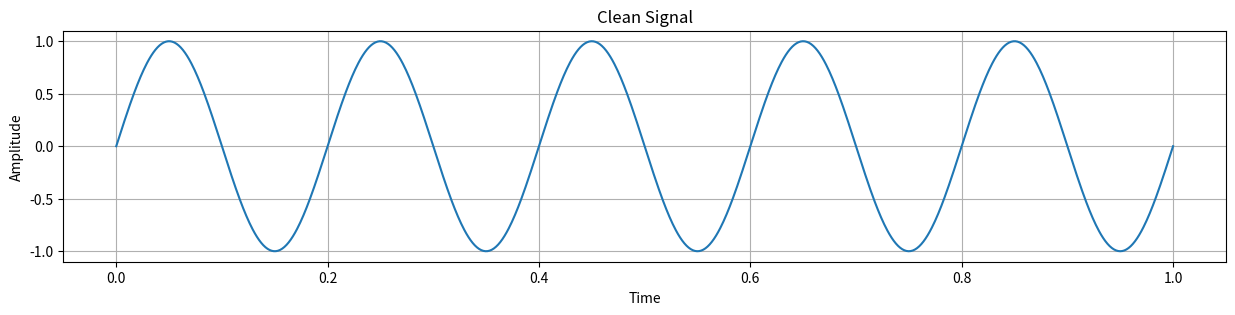
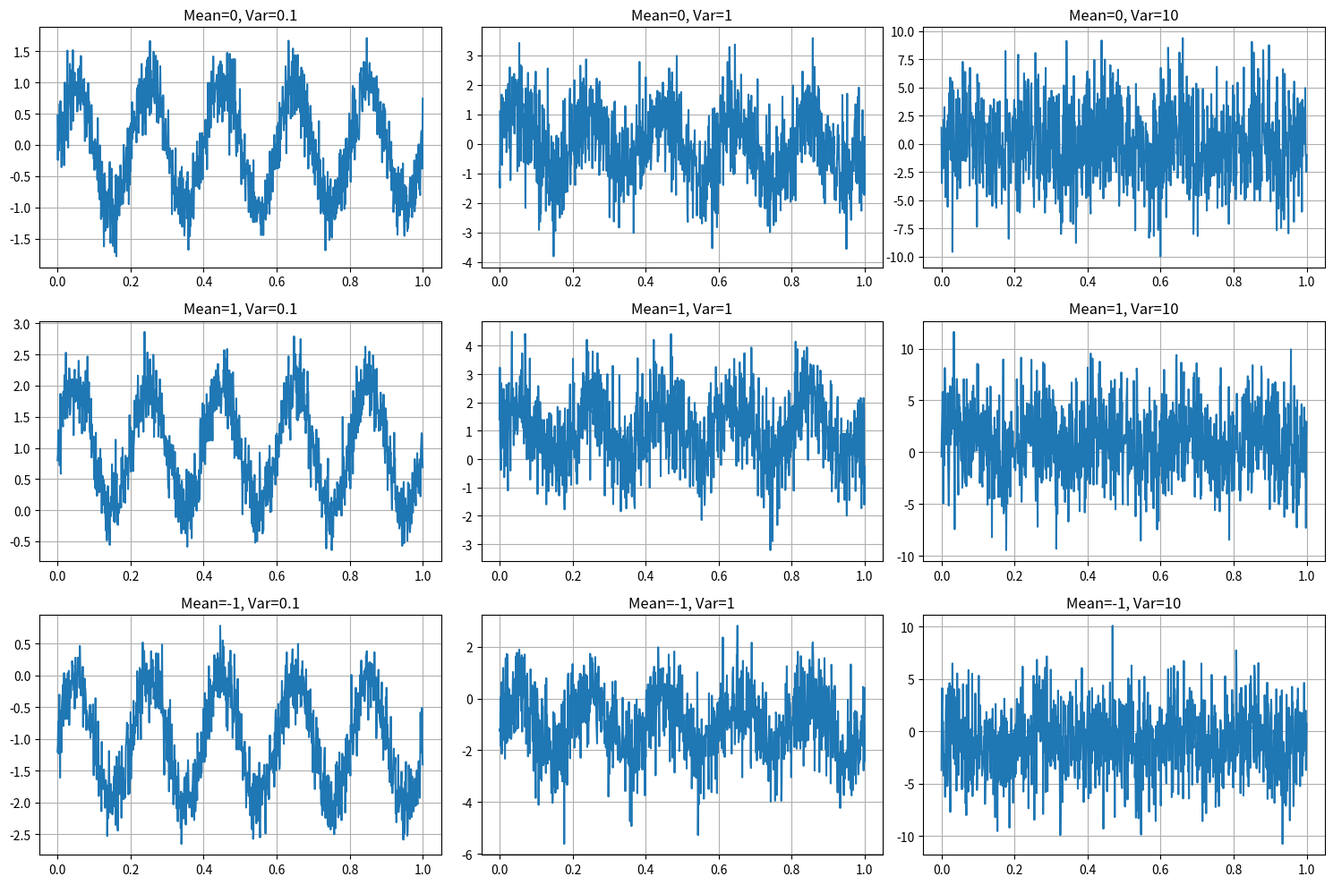

Here is the Python script that generated these plots, in order:
import numpy as np
import matplotlib.pyplot as plt

# Simulate a clean signal (a simple sine wave)
fs = 1000  # Sampling frequency
t = np.linspace(0, 1, fs)  # Time vector
freq = 5  # Frequency of the sine wave
clean_signal = np.sin(2 * np.pi * freq * t)

# Noise Characteristics
means = [0, 1, -1]  # Different means of noise
variances = [0.1, 1, 10]  # Different variances of noise

# Plot Clean Signal
plt.figure(figsize=(15, 3))
plt.plot(t, clean_signal)
plt.title("Clean Signal")
plt.xlabel("Time")
plt.ylabel("Amplitude")
plt.grid()
plt.show()

# Plot Noise Signals in grid
fig, axes = plt.subplots(len(means), len(variances), figsize=(15, 10))

snr_values = {}

for i, mean in enumerate(means):
    for j, variance in enumerate(variances):
        noise = np.random.normal(mean, np.sqrt(variance), fs)
        noisy_signal = clean_signal + noise

        # Plot
        axes[i, j].plot(t, noisy_signal)
        axes[i, j].set_title(f"Mean={mean}, Var={variance}")
        axes[i, j].grid()

        # SNR calculation
        signal_power = np.var(clean_signal)
        noise_power = np.var(noise)
        snr = 10 * np.log10(signal_power / noise_power)

        snr_values[(mean, variance)] = snr

plt.tight_layout()
plt.show()

# Print SNR
print("\nSNR Results (dB):")
print(f"{'Mean':>5} {'Variance':>10} {'SNR (dB)':>12}")
print("-" * 30)

for (mean, variance), snr in snr_values.items():
    print(f"{mean:5} {variance:10} {snr:12.2f}")
